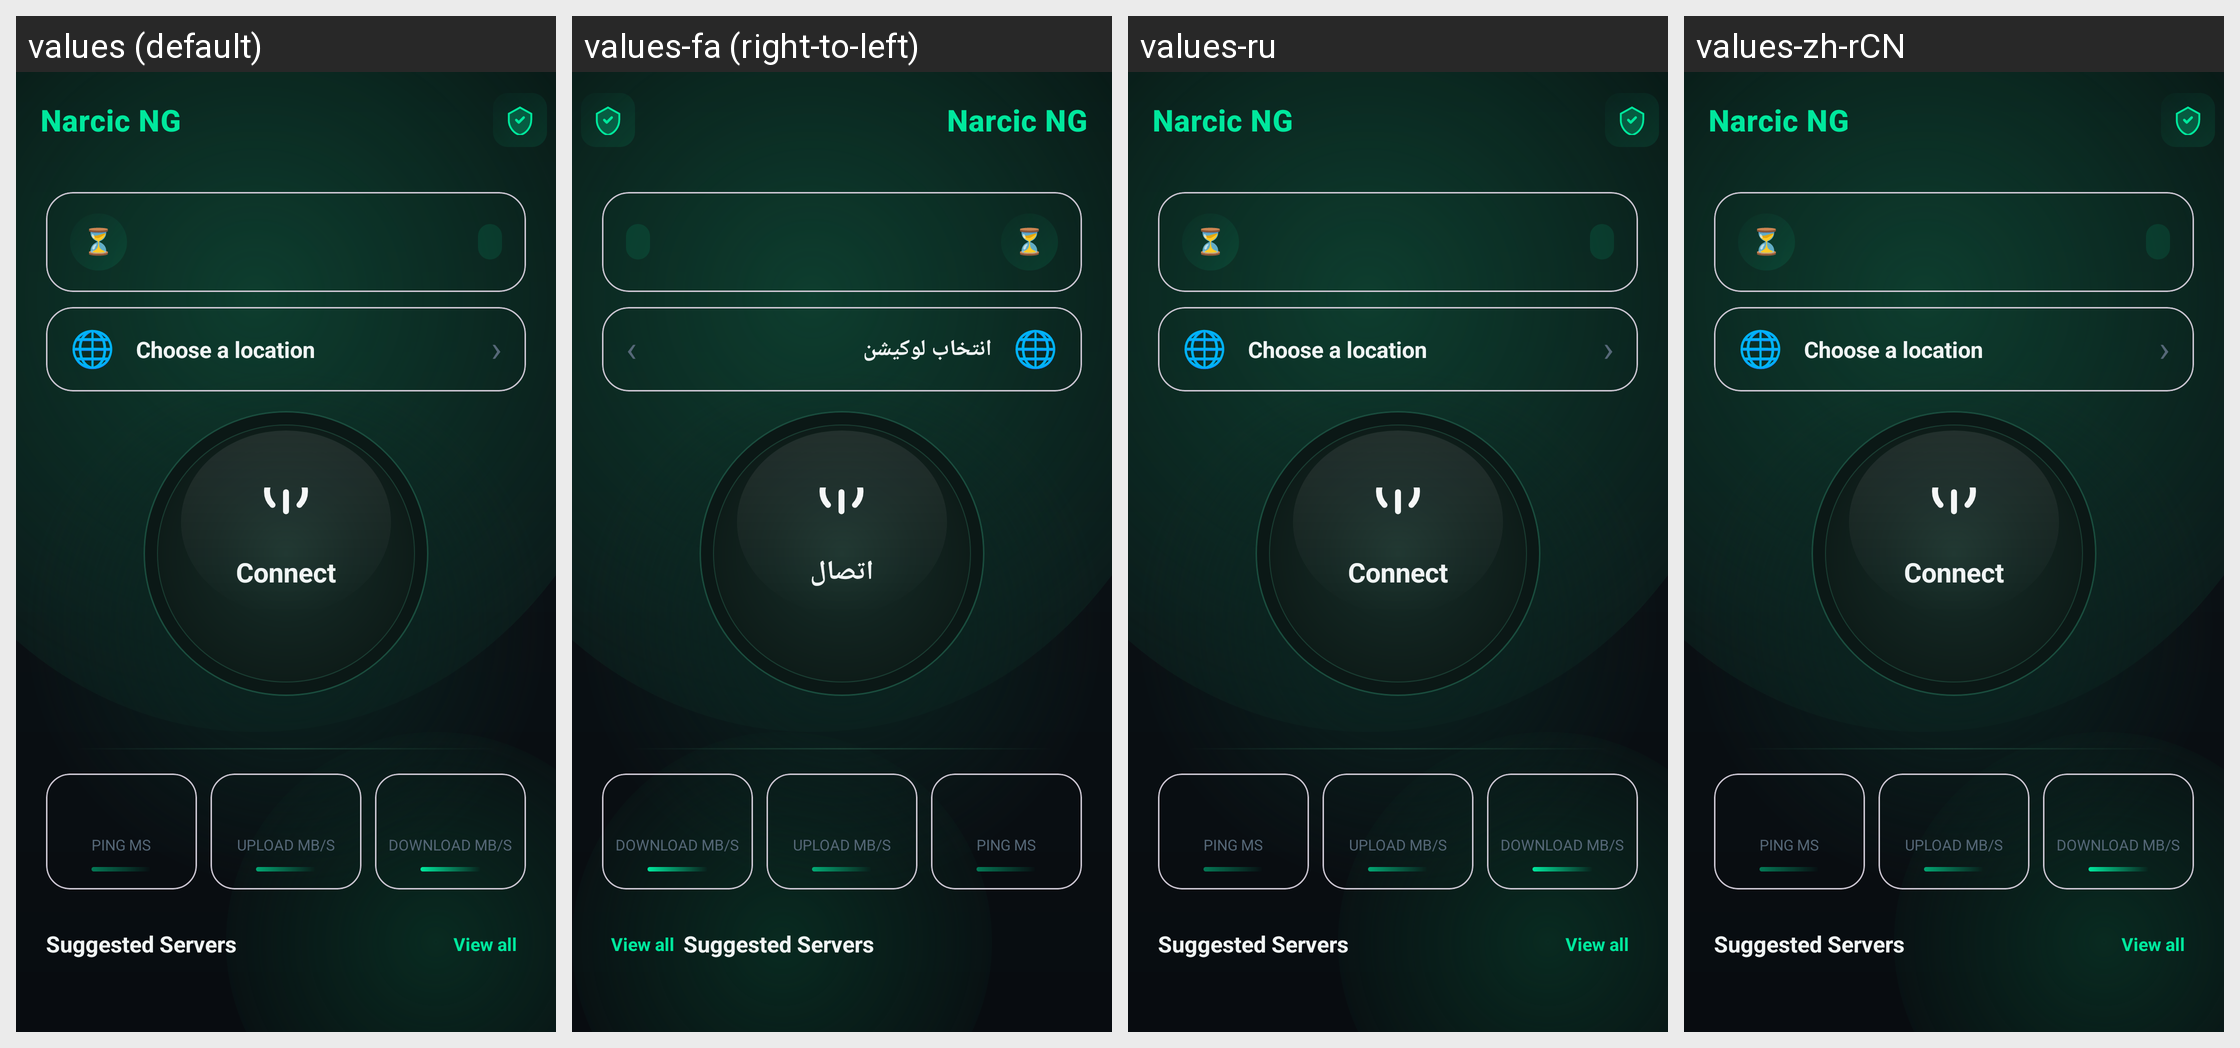

Translations of the strings shown on this Android screen, per locale in the grid:
Android screen res/layout/activity_main.xml rendered under 4 locales, left to right: values (default), values-fa (right-to-left), values-ru, values-zh-rCN. Device: Nexus 5 (rendered at 1080×1920; each locale shown at half size, 540×960, under a caption strip naming it); theme AppThemeDayNight.NoActionBar.
Other locales in the repository, not shown: values-ar, values-bn, values-bqi-rIR, values-vi, values-zh-rTW.
Strings drawn on this screen, with the default value and each locale's value (text and hints the layout hard-codes, and strings that could not be matched under every locale, appear in the picture but are not listed):

app_name
  values: Narcic NG
  values-fa: Narcic NG  [not translated; the default value is used]
  values-ru: Narcic NG  [not translated; the default value is used]
  values-zh-rCN: Narcic NG  [not translated; the default value is used]

home_choose_location
  values: Choose a location
  values-fa: انتخاب لوکیشن
  values-ru: Choose a location  [not translated; the default value is used]
  values-zh-rCN: Choose a location  [not translated; the default value is used]

home_connect
  values: Connect
  values-fa: اتصال
  values-ru: Connect  [not translated; the default value is used]
  values-zh-rCN: Connect  [not translated; the default value is used]

home_stat_ping
  values: Ping ms
  values-fa: Ping ms  [not translated; the default value is used]
  values-ru: Ping ms  [not translated; the default value is used]
  values-zh-rCN: Ping ms  [not translated; the default value is used]

home_stat_upload
  values: Upload Mb/s
  values-fa: Upload Mb/s  [not translated; the default value is used]
  values-ru: Upload Mb/s  [not translated; the default value is used]
  values-zh-rCN: Upload Mb/s  [not translated; the default value is used]

home_stat_download
  values: Download Mb/s
  values-fa: Download Mb/s  [not translated; the default value is used]
  values-ru: Download Mb/s  [not translated; the default value is used]
  values-zh-rCN: Download Mb/s  [not translated; the default value is used]

home_suggested_servers
  values: Suggested Servers
  values-fa: Suggested Servers  [not translated; the default value is used]
  values-ru: Suggested Servers  [not translated; the default value is used]
  values-zh-rCN: Suggested Servers  [not translated; the default value is used]

home_view_all
  values: View all
  values-fa: View all  [not translated; the default value is used]
  values-ru: View all  [not translated; the default value is used]
  values-zh-rCN: View all  [not translated; the default value is used]
